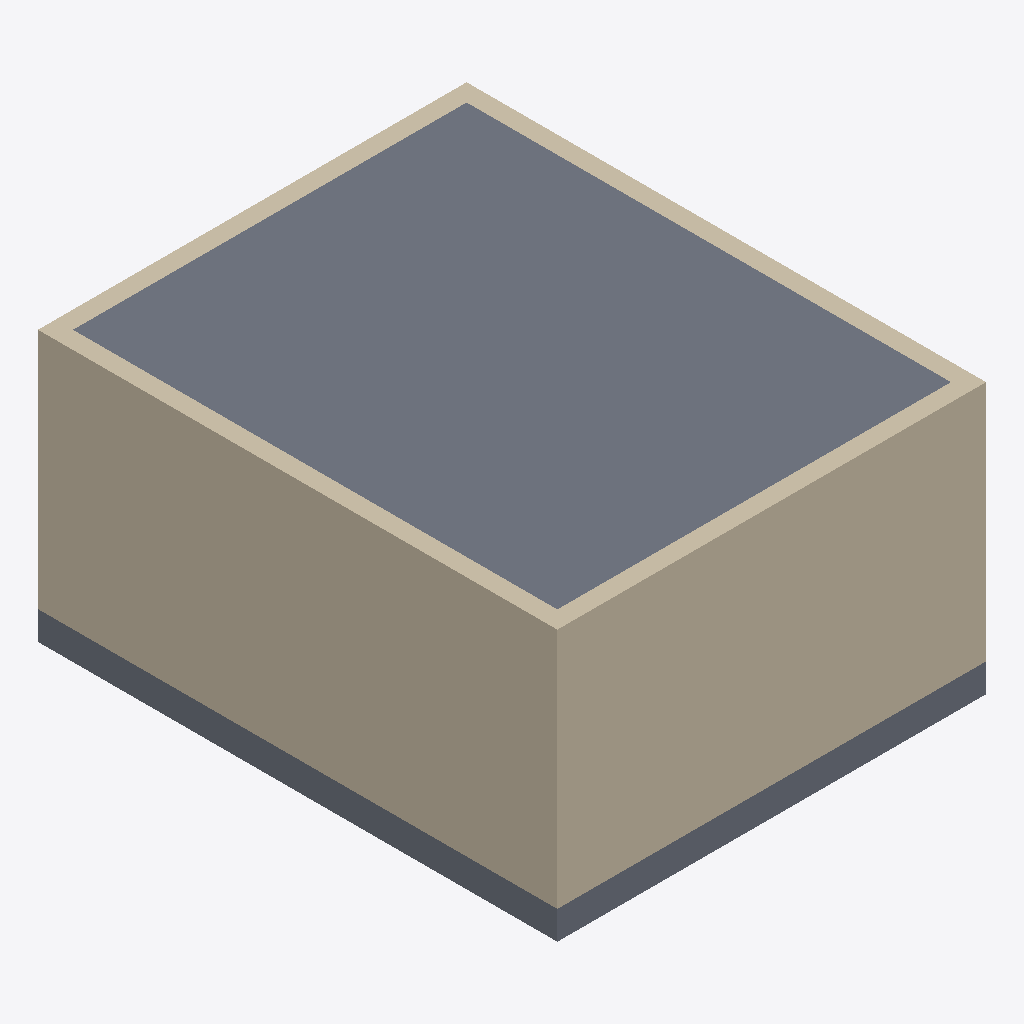
Isometric view of an IFC building model (IFC-SPF (STEP), schema IFC2X3, length unit millimetre), seen from the south-west, elements coloured by IFC class: 4 walls (beige), 2 slabs (grey).
Extent 7.1 m × 8.6 m × 4.5 m (x, y, z). Storeys (2): Level 0 at 0.00 m; Level 1 at 4.00 m. Elements (6): 4 IfcWallStandardCase, 2 IfcSlab.

HEADER;
FILE_DESCRIPTION(('ViewDefinition [CoordinationView_V2.0]'),'2;1');
FILE_NAME('Project Number','2025-04-11T07:33:14-05:00',(''),(''),'ODA SDAI 22.12','23.0.11.19 - Exporter 23.0.11.19 - Alternate UI ','');
FILE_SCHEMA(('IFC2X3'));
ENDSEC;
DATA;
#98=IFCPROJECT('29a9PxMjT3jQk1igQIT5qV',#20,'Project Number',$,$,'Project Name','Project Status',(#93),#90);
#110=IFCSITE('29a9PxMjT3jQk1igQIT5qT',#20,'Default',$,$,#109,$,$,.ELEMENT.,(51,30,23,112487),(0,-7,-37,-956022),0.0,$,$);
#100=IFCBUILDING('29a9PxMjT3jQk1igQIT5qU',#20,'',$,$,#16,$,'',.ELEMENT.,$,$,#99);
#103=IFCBUILDINGSTOREY('3Zu5Bv0LOHrPC10026FoQQ',#20,'Level 0',$,'Level:Circle Head - Project Datum',#102,$,'Level 0',.ELEMENT.,0.0);
#107=IFCBUILDINGSTOREY('15Z0v90RiHrPC20026FoKR',#20,'Level 1',$,'Level:Circle Head - Project Datum',#106,$,'Level 1',.ELEMENT.,3999.9999999999995);
#359=IFCSLAB('3WHOBnPqz93PF0THLYIUKX',#20,'Floor:Floor-Grnd-Susp_65Scr-80Ins-100Blk-75PC:311546',$,'Floor:Floor-Grnd-Susp_65Scr-80Ins-100Blk-75PC',#349,#358,'311546',.FLOOR.);
#132=IFCWALLSTANDARDCASE('3WHOBnPqz93PF0THLYIUNy',#20,'Basic Wall:Wall-Ext_102Bwk-75Ins-100LBlk-12P:311335',$,'Basic Wall:Wall-Ext_102Bwk-75Ins-100LBlk-12P',#116,#131,'311335');
#256=IFCWALLSTANDARDCASE('3WHOBnPqz93PF0THLYIUKJ',#20,'Basic Wall:Wall-Ext_102Bwk-75Ins-100LBlk-12P:311496',$,'Basic Wall:Wall-Ext_102Bwk-75Ins-100LBlk-12P',#244,#255,'311496');
#283=IFCSLAB('3WHOBnPqz93PF0THLYIUK7',#20,'Floor:Floor-Grnd-Susp_65Scr-80Ins-100Blk-75PC:311516',$,'Floor:Floor-Grnd-Susp_65Scr-80Ins-100Blk-75PC',#269,#282,'311516',.FLOOR.);
#230=IFCWALLSTANDARDCASE('3WHOBnPqz93PF0THLYIULB',#20,'Basic Wall:Wall-Ext_102Bwk-75Ins-100LBlk-12P:311440',$,'Basic Wall:Wall-Ext_102Bwk-75Ins-100LBlk-12P',#218,#229,'311440');
#204=IFCWALLSTANDARDCASE('3WHOBnPqz93PF0THLYIUMM',#20,'Basic Wall:Wall-Ext_102Bwk-75Ins-100LBlk-12P:311373',$,'Basic Wall:Wall-Ext_102Bwk-75Ins-100LBlk-12P',#192,#203,'311373');
ENDSEC;
